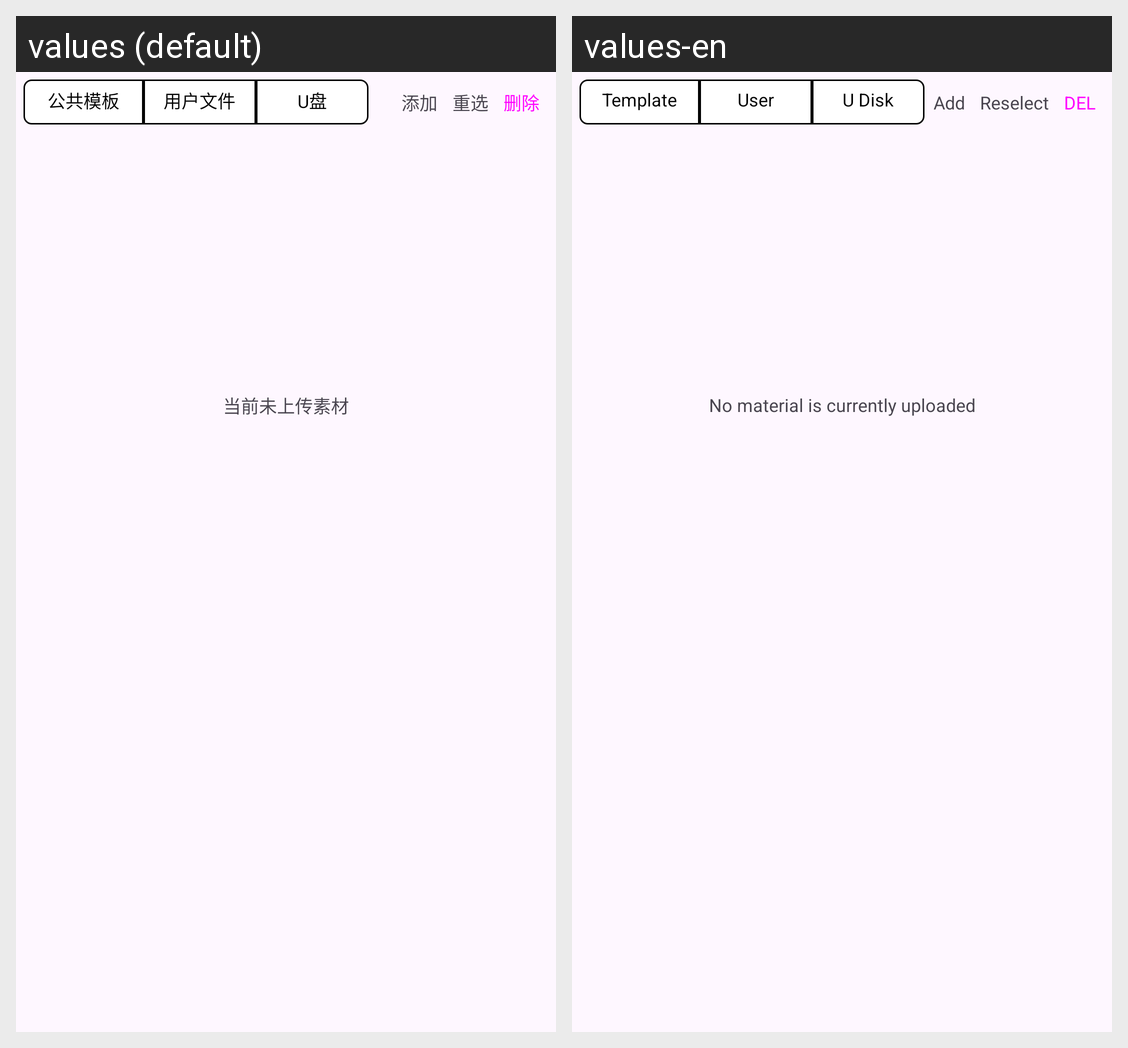

The same Android screen rendered under two of its app's locales, left to right. List the strings drawn on it with the default value and each locale's translation.
Android screen res/layout/float_window_live_setting_material_image.xml rendered under 2 locales, left to right: values (default), values-en. Device: Nexus 5 (rendered at 1080×1920; each locale shown at half size, 540×960, under a caption strip naming it); theme Theme.AppDesktopNewUI.
Strings drawn on this screen, with the default value and each locale's value (text and hints the layout hard-codes, and strings that could not be matched under every locale, appear in the picture but are not listed):

common_file
  values: 公共模板
  values-en: Template

user_file
  values: 用户文件
  values-en: User

usb_file
  values: U盘
  values-en: U Disk

wx_program_code2
  values: 添加
  values-en: Add

reselect
  values: 重选
  values-en: Reselect

delete
  values: 删除
  values-en: DEL

material_tip
  values: 当前未上传素材
  values-en: No material is currently uploaded
